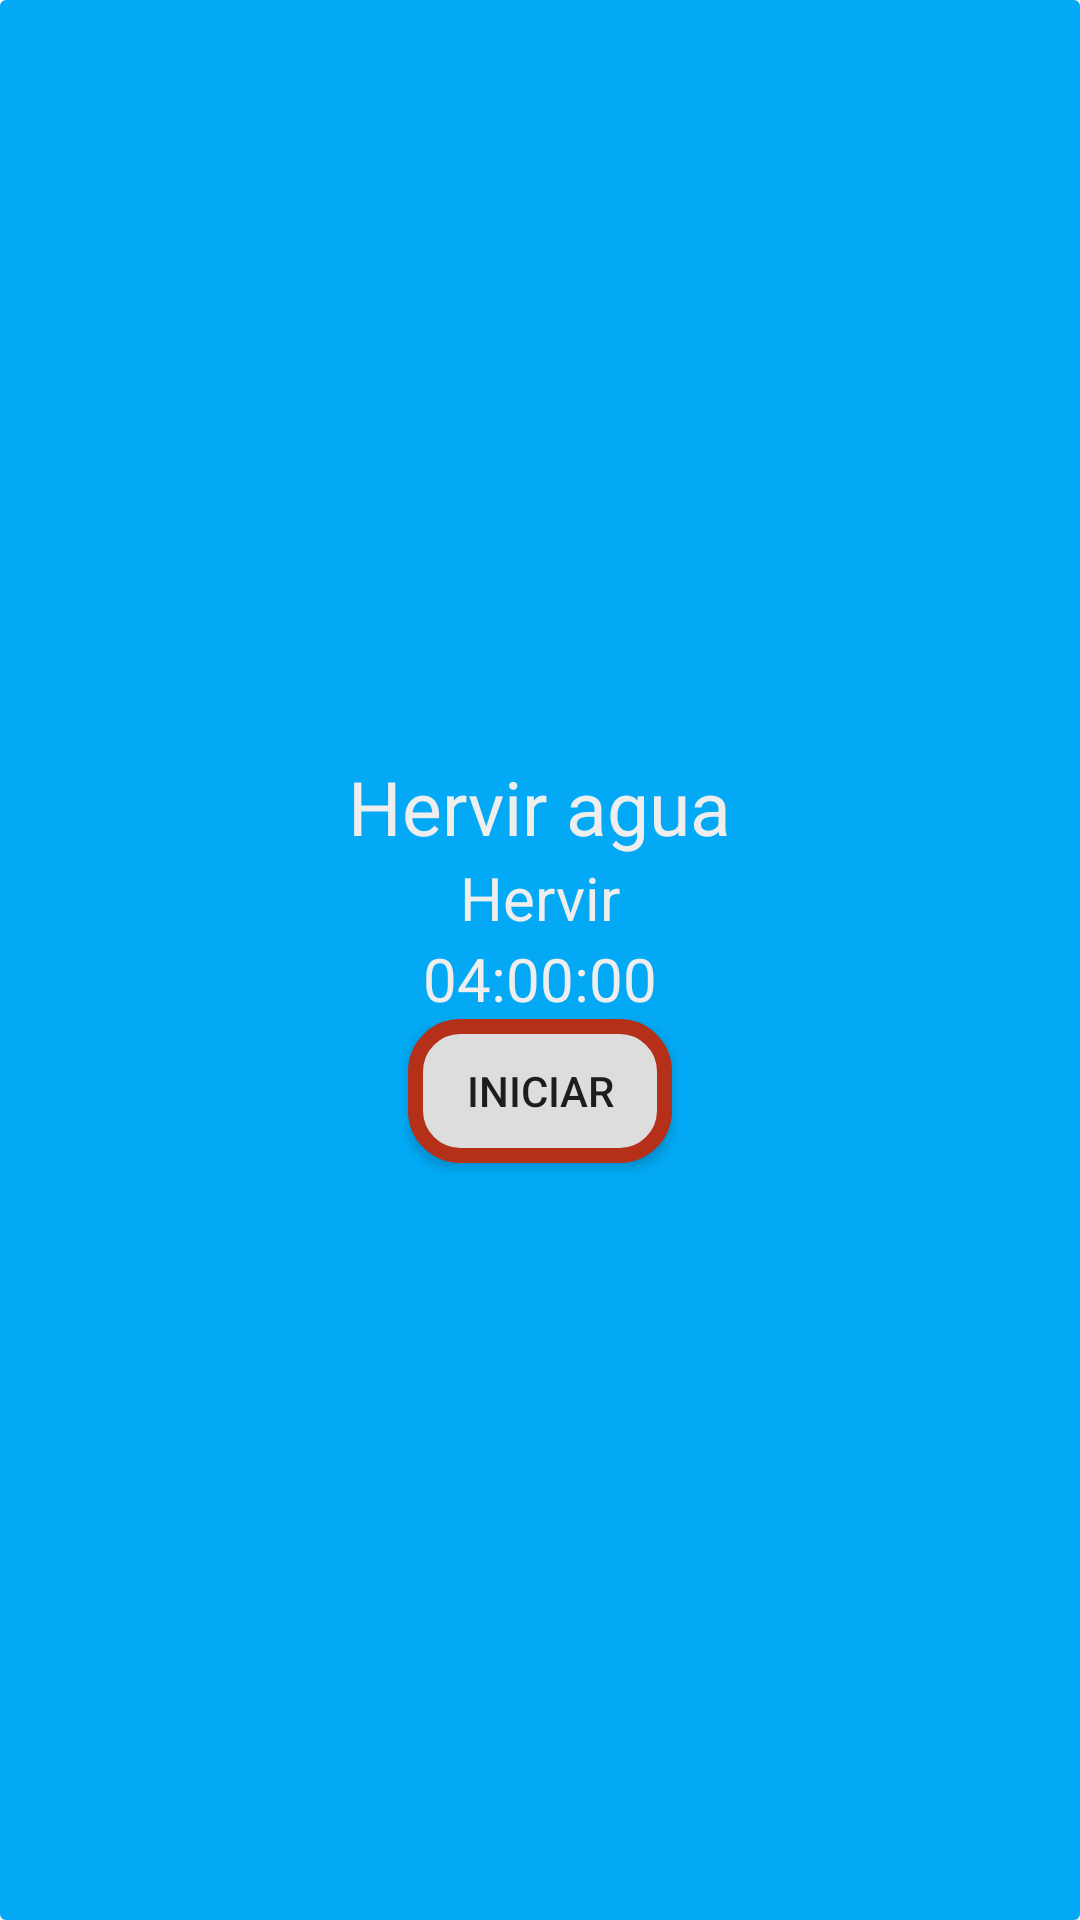

Reconstruct the res/layout file that produces this screen, plus the resources it refers to.
<!-- AndroidManifest.xml: application theme AppTheme -->
<!-- res/layout/function_activity.xml -->
<?xml version="1.0" encoding="utf-8"?>
<LinearLayout
    xmlns:android="http://schemas.android.com/apk/res/android"
    android:orientation="vertical"
    android:layout_width="match_parent"
    android:layout_height="match_parent"
    android:gravity="center"
    android:background="@drawable/functionbg">
        <TextView
            android:textColor="#EEE"
            android:id="@+id/functionName"
            android:layout_width="wrap_content"
            android:layout_height="wrap_content"
            android:text="Hervir agua"
            android:textSize="25sp"
            android:layout_gravity="center"/>
        <TextView
            android:textColor="#EEE"
            android:id="@+id/functionType"
            android:layout_width="wrap_content"
            android:layout_height="wrap_content"
            android:text="Hervir"
            android:textSize="20sp"
            android:layout_gravity="center"/>
        <TextView
            android:textColor="#EEE"
            android:id="@+id/functionTime"
            android:layout_width="wrap_content"
            android:layout_height="wrap_content"
            android:text="04:00:00"
            android:textSize="20sp"
            android:layout_gravity="center"/>

    <ToggleButton
        android:layout_width="wrap_content"
        android:layout_height="wrap_content"
        android:textOff="Iniciar"
        android:textOn="Detener"
        android:layout_gravity="center"
        android:background="@drawable/function_button"/>
</LinearLayout>
<!-- resources referenced by this layout -->
<resources>
  <!-- drawable function_button (drawable) -->
  <?xml version="1.0" encoding="utf-8"?>
  <selector
      xmlns:android="http://schemas.android.com/apk/res/android">
      <item android:state_checked="false">
          <shape
              android:shape="rectangle">
              <corners
                  android:radius="15dp"/>
              <gradient android:endColor="#DDD"
                  android:startColor="#DDD"/>
              <stroke android:width="5dp"
                  android:color="#B53018"/>
          </shape>
      </item>
      <item android:state_checked="true">
          <shape
              android:shape="rectangle">
              <corners
                  android:radius="15dp"/>
              <gradient android:endColor="#DDD"
                  android:startColor="#DDD"/>
              <stroke android:width="5dp"
                  android:color="#13B343"/>
          </shape>
      </item>
  </selector>
  <!-- drawable functionbg (drawable) -->
  <?xml version="1.0" encoding="utf-8"?>
      <shape
          xmlns:android="http://schemas.android.com/apk/res/android">
          android:shape="rectangle">
          <corners
              android:radius="2dp"/>
  
          <gradient android:startColor="@color/primary"
              android:endColor="@color/primary" />
      </shape>
  <style name="AppTheme" parent="Theme.AppCompat.Light.DarkActionBar">
          
          <item name="colorPrimary">@color/primary</item>
          <item name="colorPrimaryDark">@color/primary_dark</item>
          <item name="colorAccent">@color/accent</item>
      </style>
  <color name="primary">#03A9F4</color>
  <color name="primary_dark">#0288D1</color>
  <color name="accent">#536DFE</color>
</resources>
